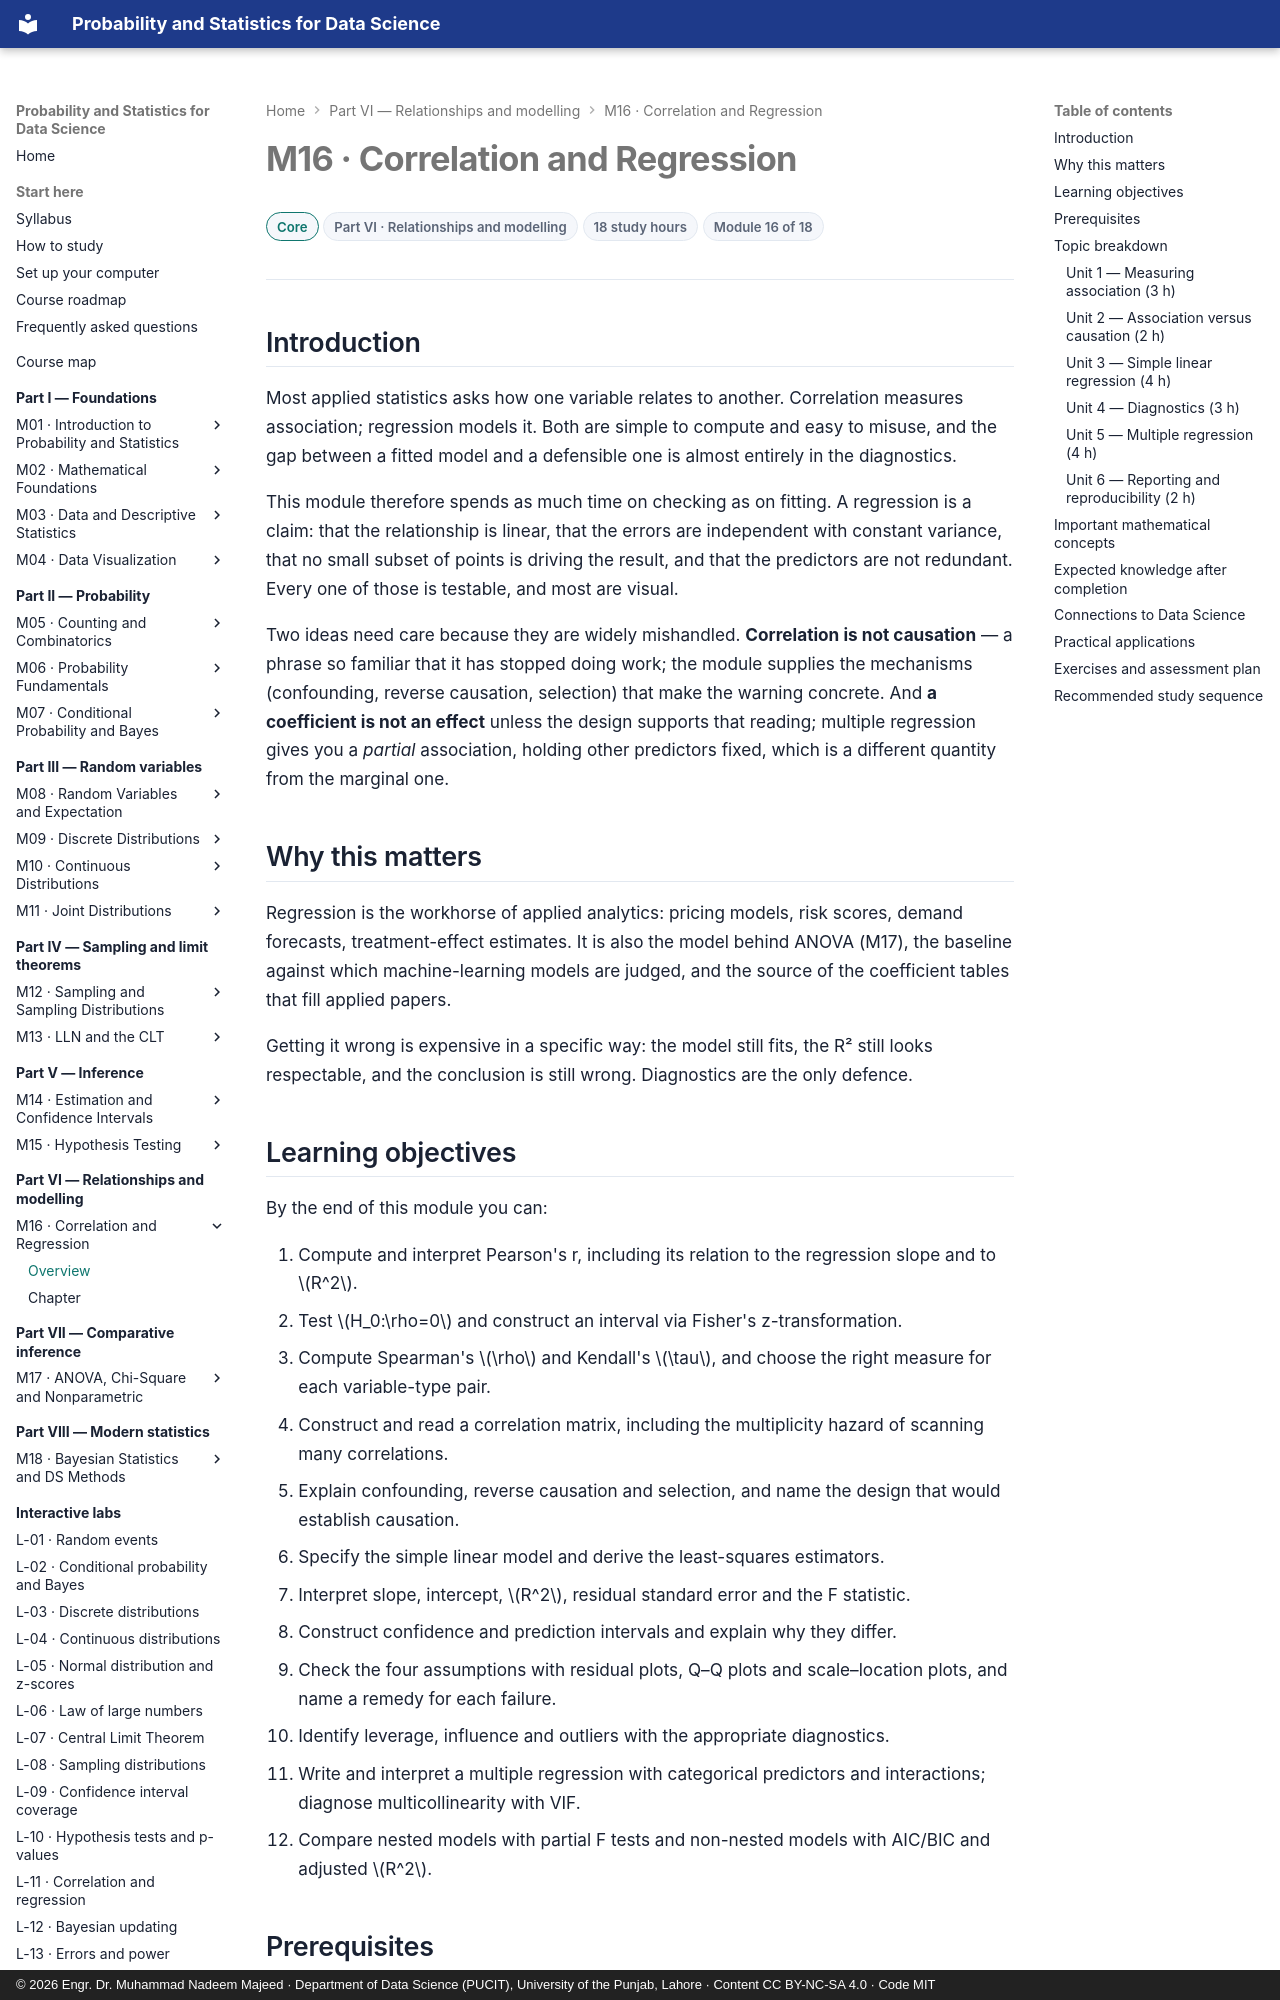

repository: nadeem-majeedch/Probability-and-Statistics · page: modules/16-correlation-and-regression/index.html · generator: mkdocs · copyright: © 2026 Engr. Dr. Muhammad Nadeem Majeed · Department of Data Science (PUCIT), University of the Punjab, Lahore · Content CC BY-NC-SA 4.0 · Code MIT

---
title: "M16 — Correlation and Regression"
description: Measuring association, fitting lines by least squares, and diagnosing whether a model can be believed.
module: 16
part: 6
level: Core
hours: 18
prerequisites: [11, 14, 15]
---

# M16 · Correlation and Regression

<div class="psds-meta" markdown>
<span class="psds-chip psds-chip--core">Core</span>
<span class="psds-chip">Part VI · Relationships and modelling</span>
<span class="psds-chip">18 study hours</span>
<span class="psds-chip">Module 16 of 18</span>
</div>

## Introduction

Most applied statistics asks how one variable relates to another. Correlation measures
association; regression models it. Both are simple to compute and easy to misuse, and
the gap between a fitted model and a defensible one is almost entirely in the
diagnostics.

This module therefore spends as much time on checking as on fitting. A regression is a
claim: that the relationship is linear, that the errors are independent with constant
variance, that no small subset of points is driving the result, and that the
predictors are not redundant. Every one of those is testable, and most are visual.

Two ideas need care because they are widely mishandled. **Correlation is not
causation** — a phrase so familiar that it has stopped doing work; the module supplies
the mechanisms (confounding, reverse causation, selection) that make the warning
concrete. And **a coefficient is not an effect** unless the design supports that
reading; multiple regression gives you a *partial* association, holding other
predictors fixed, which is a different quantity from the marginal one.

## Why this matters

Regression is the workhorse of applied analytics: pricing models, risk scores, demand
forecasts, treatment-effect estimates. It is also the model behind ANOVA (M17), the
baseline against which machine-learning models are judged, and the source of the
coefficient tables that fill applied papers.

Getting it wrong is expensive in a specific way: the model still fits, the R² still
looks respectable, and the conclusion is still wrong. Diagnostics are the only defence.
